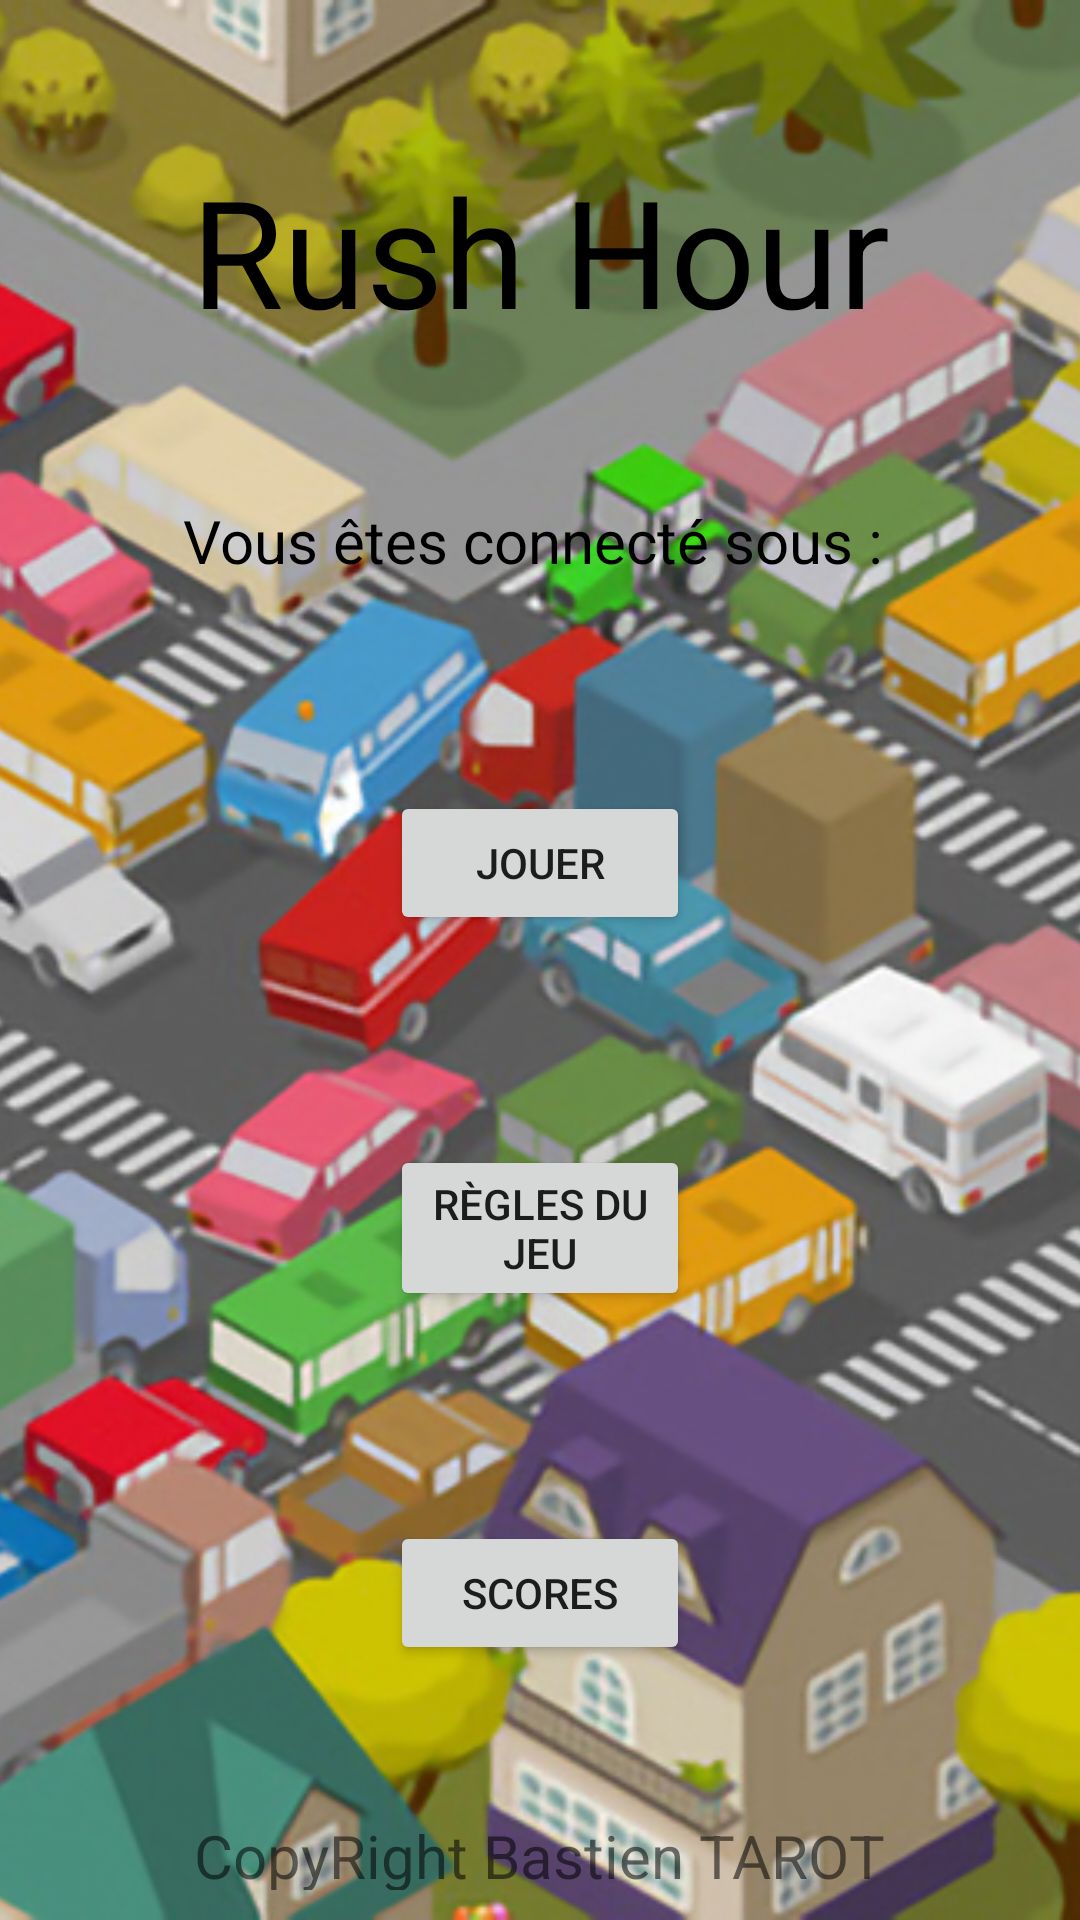

Reconstruct the res/layout file that produces this screen, plus the resources it refers to.
<!-- AndroidManifest.xml: application theme Theme.Rush_hour -->
<!-- res/layout/activity_main.xml -->
<?xml version="1.0" encoding="utf-8"?>
<androidx.constraintlayout.widget.ConstraintLayout xmlns:android="http://schemas.android.com/apk/res/android"
    xmlns:app="http://schemas.android.com/apk/res-auto"
    xmlns:tools="http://schemas.android.com/tools"
    android:layout_width="match_parent"
    android:layout_height="match_parent"
    tools:context=".Controller.MainActivity">

    <ImageView
        android:id="@+id/imageView4"
        android:layout_width="match_parent"
        android:layout_height="match_parent"
        android:scaleType="centerCrop"
        app:layout_constraintBottom_toBottomOf="@+id/linearLayout2"
        app:layout_constraintTop_toTopOf="@+id/linearLayout2"
        app:srcCompat="@drawable/fond_embouteillage" />

    <LinearLayout
        android:id="@+id/linearLayout2"
        android:layout_width="match_parent"
        android:layout_height="match_parent"
        android:orientation="vertical">

        <TextView
            android:id="@+id/gameName"
            android:layout_width="match_parent"
            android:layout_height="wrap_content"
            android:layout_marginTop="50dp"
            android:gravity="center"
            android:text="Rush Hour"
            android:textColor="@color/black"
            android:textSize="50dp" />

        <TextView
            android:id="@+id/playerName"
            android:layout_width="match_parent"
            android:layout_height="wrap_content"
            android:layout_gravity="center"
            android:layout_marginHorizontal="60dp"
            android:layout_marginTop="50dp"
            android:gravity="center"
            android:textSize="20sp"
            android:textColor="@color/black"
            android:text="Vous êtes connecté sous : "
            android:textColorHint="@color/black"/>

        <Button
            android:id="@+id/play"
            android:layout_width="match_parent"
            android:layout_height="wrap_content"
            android:layout_marginHorizontal="130dp"
            android:layout_marginTop="70dp"
            android:text="Jouer" />

        <Button
            android:id="@+id/rules"
            android:layout_width="match_parent"
            android:layout_height="wrap_content"
            android:layout_marginHorizontal="130dp"
            android:layout_marginTop="70dp"
            android:text="Règles du jeu" />

        <Button
            android:id="@+id/scores"
            android:layout_width="match_parent"
            android:layout_height="wrap_content"
            android:layout_marginHorizontal="130dp"
            android:layout_marginTop="70dp"
            android:text="Scores" />

        <LinearLayout
            android:layout_width="match_parent"
            android:layout_height="wrap_content"
            android:layout_marginHorizontal="10dp"
            android:layout_marginTop="40dp"
            android:orientation="vertical"
            android:paddingVertical="10dp">

            <TextView
                android:layout_width="wrap_content"
                android:layout_height="wrap_content"
                android:layout_gravity="center"
                android:text="CopyRight Bastien TAROT"
                android:textSize="20dp"/>

            <ImageView
                android:id="@+id/imageView3"
                android:layout_width="wrap_content"
                android:layout_height="wrap_content"
                android:layout_marginTop="5dp"
                app:srcCompat="@drawable/iut_laval_lemans" />

        </LinearLayout>


    </LinearLayout>

</androidx.constraintlayout.widget.ConstraintLayout>
<!-- resources referenced by this layout -->
<resources>
  <!-- drawable fond_embouteillage: jpg bitmap (drawable, 463276 bytes) -->
  <style name="Theme.Rush_hour" parent="Theme.MaterialComponents.DayNight.DarkActionBar">
          
          <item name="colorPrimary">@color/purple_500</item>
          <item name="colorPrimaryVariant">@color/purple_700</item>
          <item name="colorOnPrimary">@color/white</item>
          
          <item name="colorSecondary">@color/teal_200</item>
          <item name="colorSecondaryVariant">@color/teal_700</item>
          <item name="colorOnSecondary">@color/black</item>
          
          <item name="android:statusBarColor" tools:targetApi="l">?attr/colorPrimaryVariant</item>
          
      </style>
  <!-- not gathered from this repository: default colours our renderer supplied (Android Studio template values) -->
  <color name="purple_500">#FF6200EE</color>
  <color name="purple_700">#FF3700B3</color>
  <color name="teal_200">#FF03DAC5</color>
  <color name="teal_700">#FF018786</color>
  <color name="black">#FF000000</color>
  <color name="white">#FFFFFFFF</color>
</resources>
